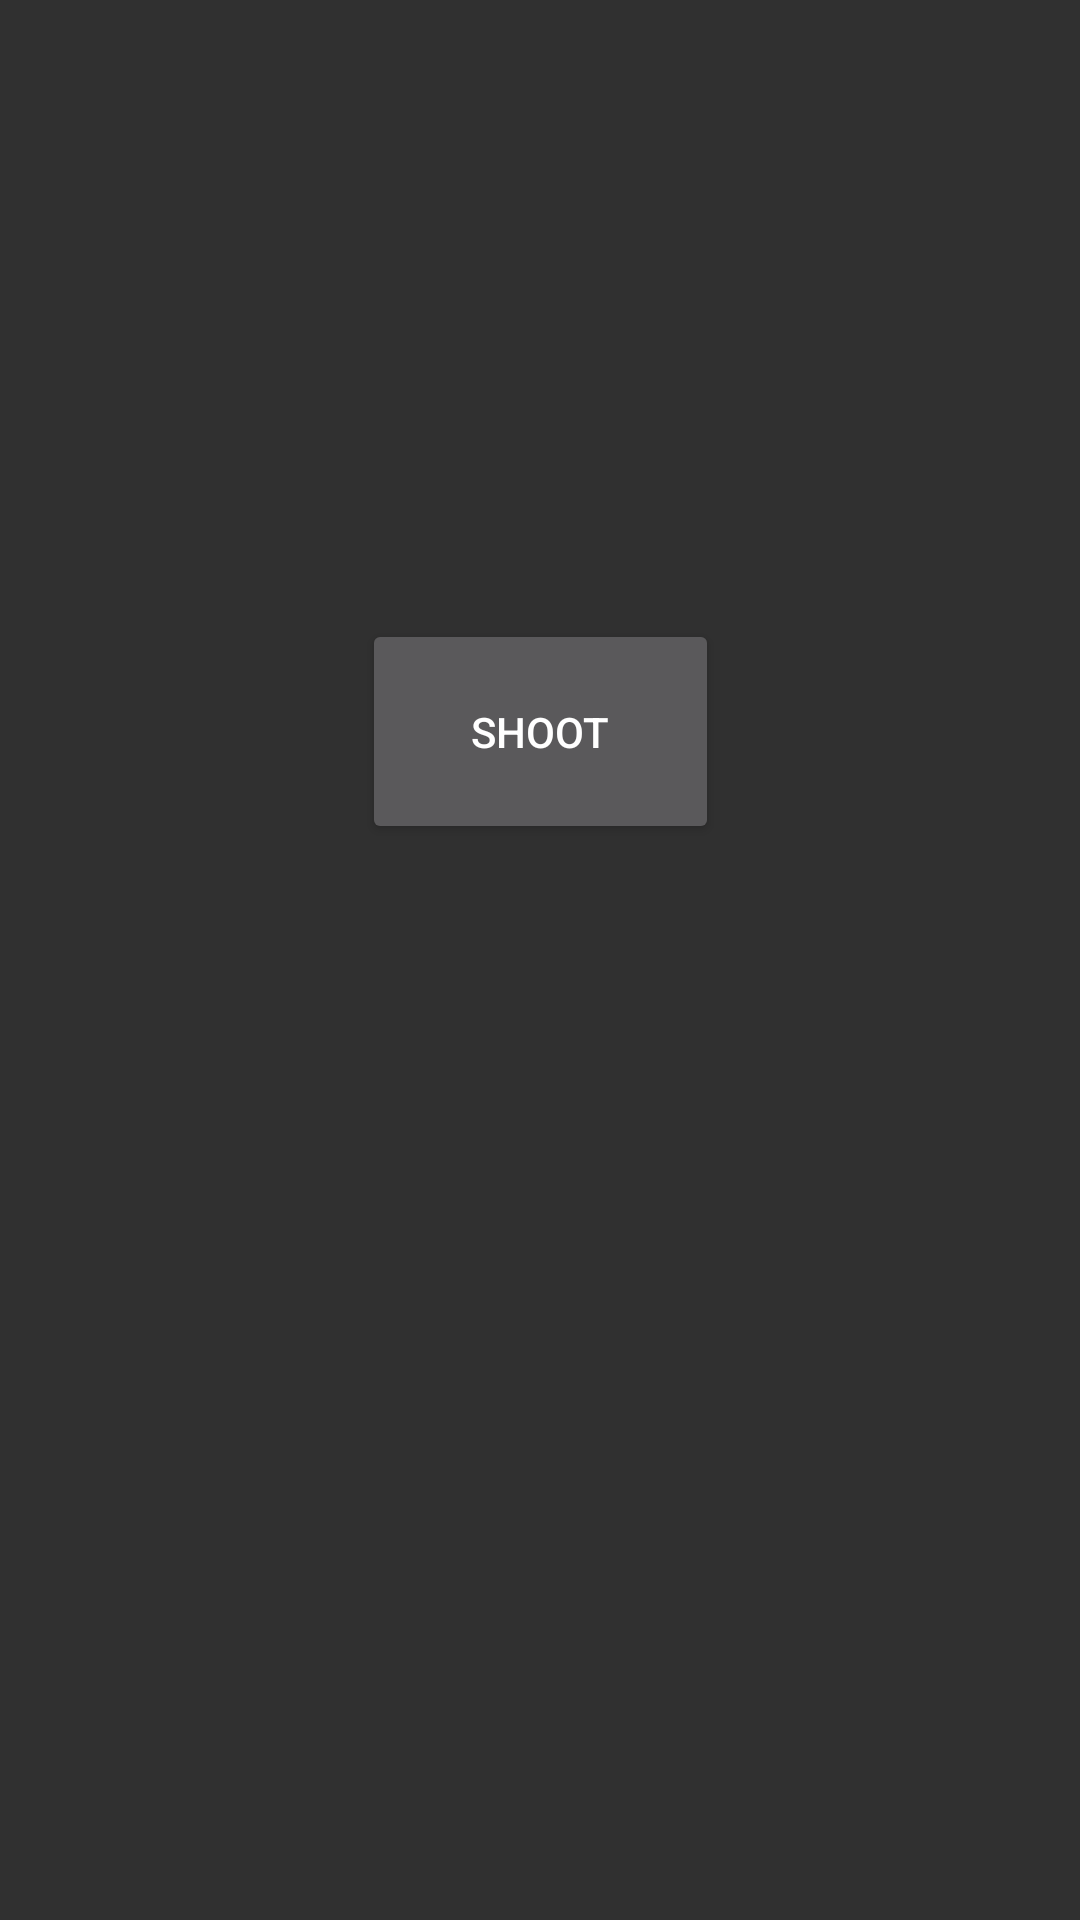

The Android layout XML behind this screen, and the referenced resources:
<!-- AndroidManifest.xml: activity theme fullscreen -->
<!-- res/layout/activity_game.xml -->
<?xml version="1.0" encoding="utf-8"?>
<androidx.constraintlayout.widget.ConstraintLayout xmlns:android="http://schemas.android.com/apk/res/android"
    xmlns:app="http://schemas.android.com/apk/res-auto"
    xmlns:tools="http://schemas.android.com/tools"
    android:id="@+id/bgConstraintLayout"
    android:layout_width="match_parent"
    android:layout_height="match_parent"
    android:background="@drawable/background_space"
    tools:context=".GameActivity">

    <ImageView
        android:id="@+id/spaceshipImageView"
        android:layout_width="128dp"
        android:layout_height="99dp"
        android:scaleType="centerInside"
        android:src="@drawable/spaceship"
        app:layout_constraintBottom_toBottomOf="parent"
        app:layout_constraintEnd_toEndOf="parent"
        app:layout_constraintHorizontal_bias="0.498"
        app:layout_constraintStart_toStartOf="parent"
        app:layout_constraintTop_toTopOf="parent"
        app:layout_constraintVertical_bias="0.901" />

    <Button
        android:id="@+id/shootBtn"
        android:layout_width="119dp"
        android:layout_height="75dp"
        android:text="Shoot"
        app:layout_constraintBottom_toTopOf="@+id/spaceshipImageView"
        app:layout_constraintEnd_toEndOf="parent"
        app:layout_constraintStart_toStartOf="parent"
        app:layout_constraintTop_toTopOf="parent" />
</androidx.constraintlayout.widget.ConstraintLayout>
<!-- resources referenced by this layout -->
<resources>
  <!-- drawable background_space (drawable) -->
  <?xml version="1.0" encoding="utf-8"?>
  <bitmap
      xmlns:android="http://schemas.android.com/apk/res/android"
      android:src="@drawable/space"
      android:gravity="center|bottom"
      />
  <style name="fullscreen" parent="Theme.AppCompat.NoActionBar">
          <item name="android:windowFullscreen">true</item>
      </style>
</resources>
